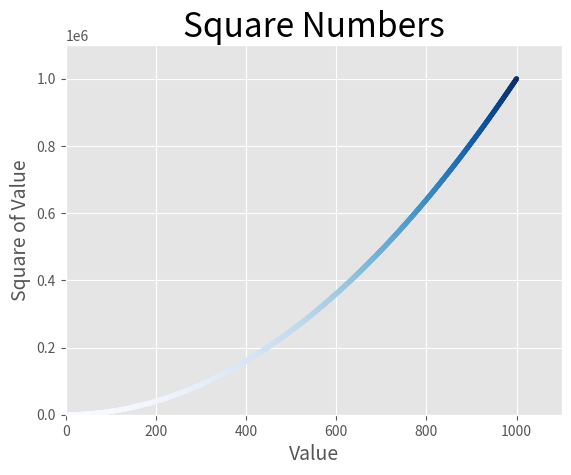

This figure's Python source:
import matplotlib.pyplot as plt

x_values = range(1, 1001)
y_values = [x**2 for x in x_values]

plt.style.use('ggplot')
fig, ax = plt.subplots()
# ax.scatter(x_values, y_values, c='red', s=10)
ax.scatter(x_values, y_values, c=y_values, cmap=plt.cm.Blues, s=10)

# Set chart title and label axes.
ax.set_title("Square Numbers", fontsize=24)
ax.set_xlabel("Value", fontsize=14)
ax.set_ylabel("Square of Value", fontsize=14)

# Set size of tick labels.
# ax.tick_params(axis='both', which='major', labelsize=14)

# Set the range for each axis.
ax.axis([0, 1100, 0, 1100000])

plt.savefig('squares_plot1.png', bbox_inches='tight')

plt.show()